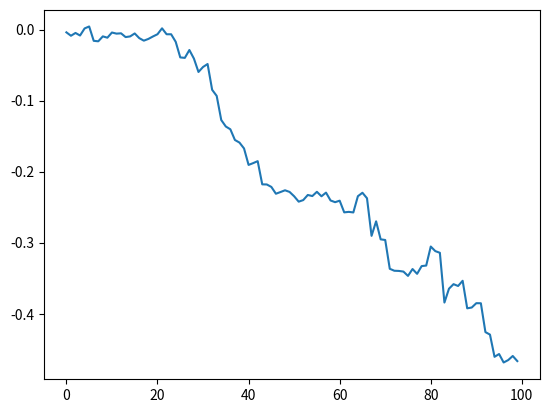

Here is the Python script that generated this plot:
# -*- coding: utf-8 -*-
"""
Created on Sat May 13 18:07:42 2017

[redacted]
"""
import random as ran
import numpy as np
import math
import matplotlib.pyplot as plt

N=60
steps=100
Lred=math.pow(2.0*N,1/3)
Ared=0.8
delta=1.0/4.0
def distance(xi,xii,yi,yii,zi,zii):
    sq1 = xi-xii-Lred*math.floor((xi-xii)/Lred+0.5)
    sq2 = yi-yii-Lred*math.floor((yi-yii)/Lred+0.5)
    sq3 = zi-zii-Lred*math.floor((zi-zii)/Lred+0.5)
    
    sq1=sq1*sq1
    sq2=sq2*sq2
    sq3=sq3*sq3  
    
    return math.sqrt(sq1 + sq2 + sq3)
    
def totalenergy(pos):
    Etemp=0
    E=0
    for i in range(N):
        for j in range(N):
            Etemp=0
            if i<j:
                dij=distance(pos[i,0],pos[j,0],pos[i,1],pos[j,1],pos[i,2],pos[j,2])
                if dij<1:
                    Etemp=1/math.pow(dij,3)
                if dij<Lred/2:
                    Etemp=1/math.pow(dij,2)*math.exp(-dij+1)
            E=E+Etemp
    E=Ared*Etemp
    return E
    
'''energy of the u particle'''    
def energy_i(pos,u):
    Etemp=0
    E=0
    for j in range(N):
        Etemp=0
        if j!=u:
            dij=distance(pos[u,0],pos[j,0],pos[u,1],pos[j,1],pos[u,2],pos[j,2])
            if dij<1:
                Etemp=1/math.pow(dij,3)
            if dij<Lred/2:
                Etemp=1/math.pow(dij,2)*math.exp(-dij+1)
        E=E+Etemp
    E=Ared*Etemp
    return E
    
'''Generate random positions'''
r=np.zeros([N,3])
for i in range(N):
    r[i,0]=ran.random()*Lred
    r[i,1]=ran.random()*Lred
    r[i,2]=ran.random()*Lred 

'''initial energy'''
Energy=np.zeros(steps)
Erun=totalenergy(r)
'''MC cycles'''
accep=0
rnew=np.zeros([N,3]) 
rnew[:][:]=r[:][:]
for s in range(steps):

    for k in range (N):
        rnew[k,0]=r[k,0]+delta*(ran.random()-0.5)
        rnew[k,1]=r[k,1]+delta*(ran.random()-0.5)
        rnew[k,2]=r[k,2]+delta*(ran.random()-0.5)
        
        D_E=energy_i(rnew,k)-energy_i(r,k)
        Enew=Erun+D_E
        
        if D_E<=0:
            r[:][:]=rnew[:][:]
            Erun=Enew
            accep+=1
        else:
            rannum=ran.random()
            if rannum<=math.exp(-D_E):
                r[:][:]=rnew[:][:]
                Erun=Enew
                accep+=1
                
    Energy[s]=Erun/N
plt.plot(Energy)


        
        
        
    
